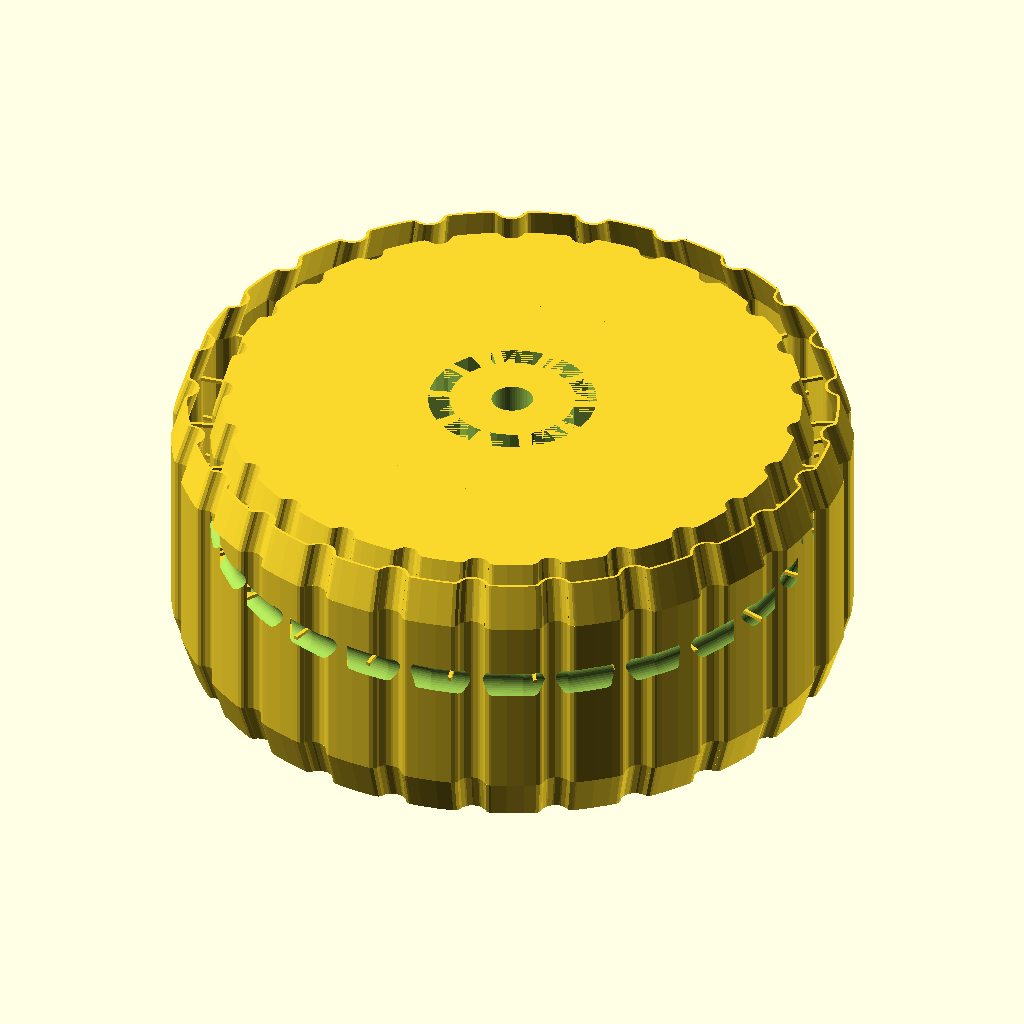
Cell 1: rendered with the file's own defaults.
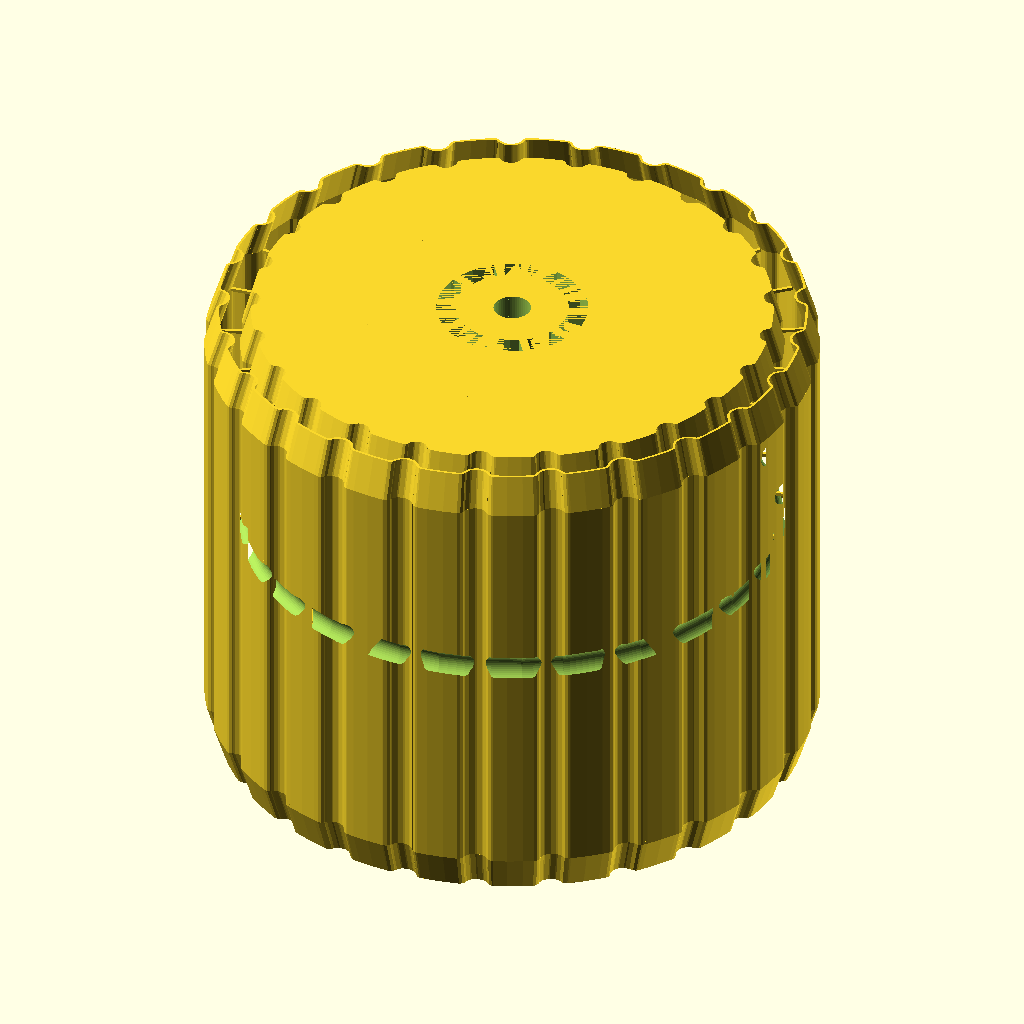
Cell 2 — height set to 154, the other parameters unchanged.
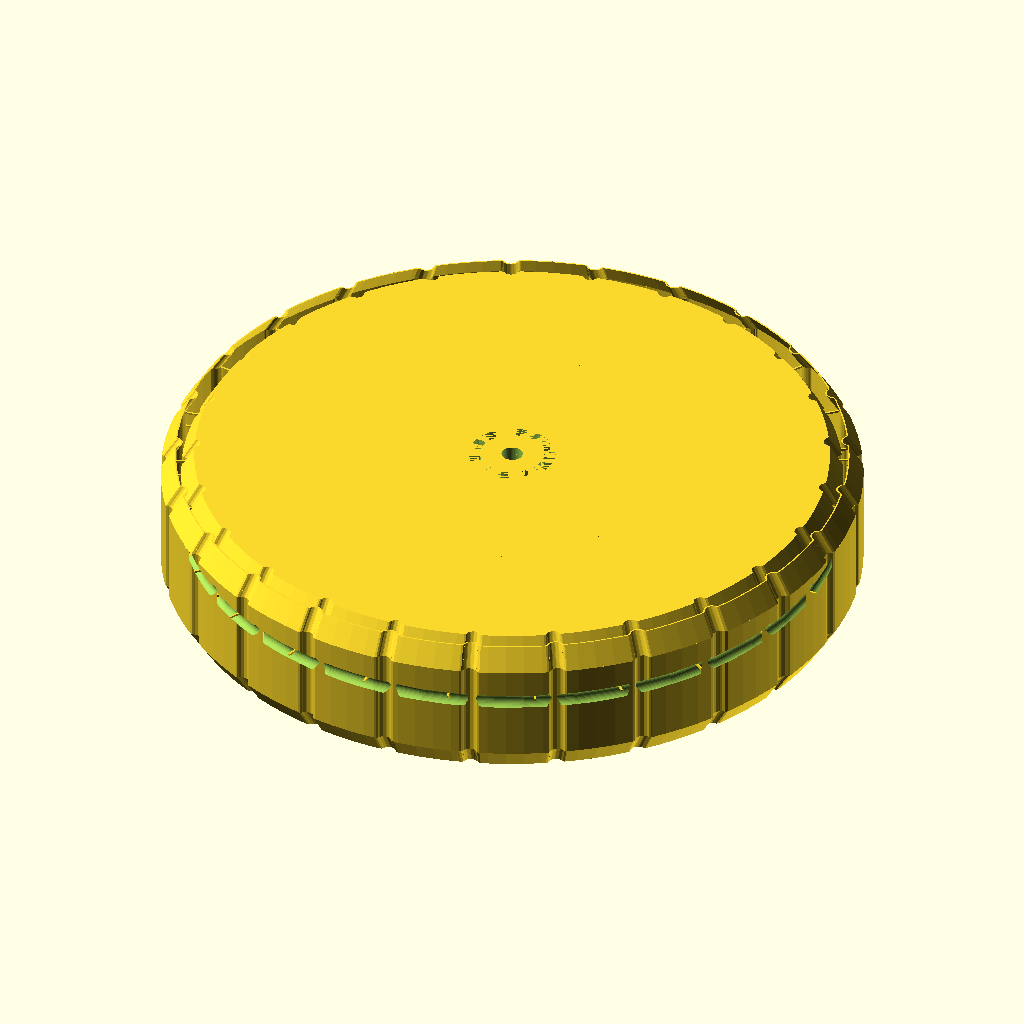
Cell 3: diam = 380 (everything else at default).
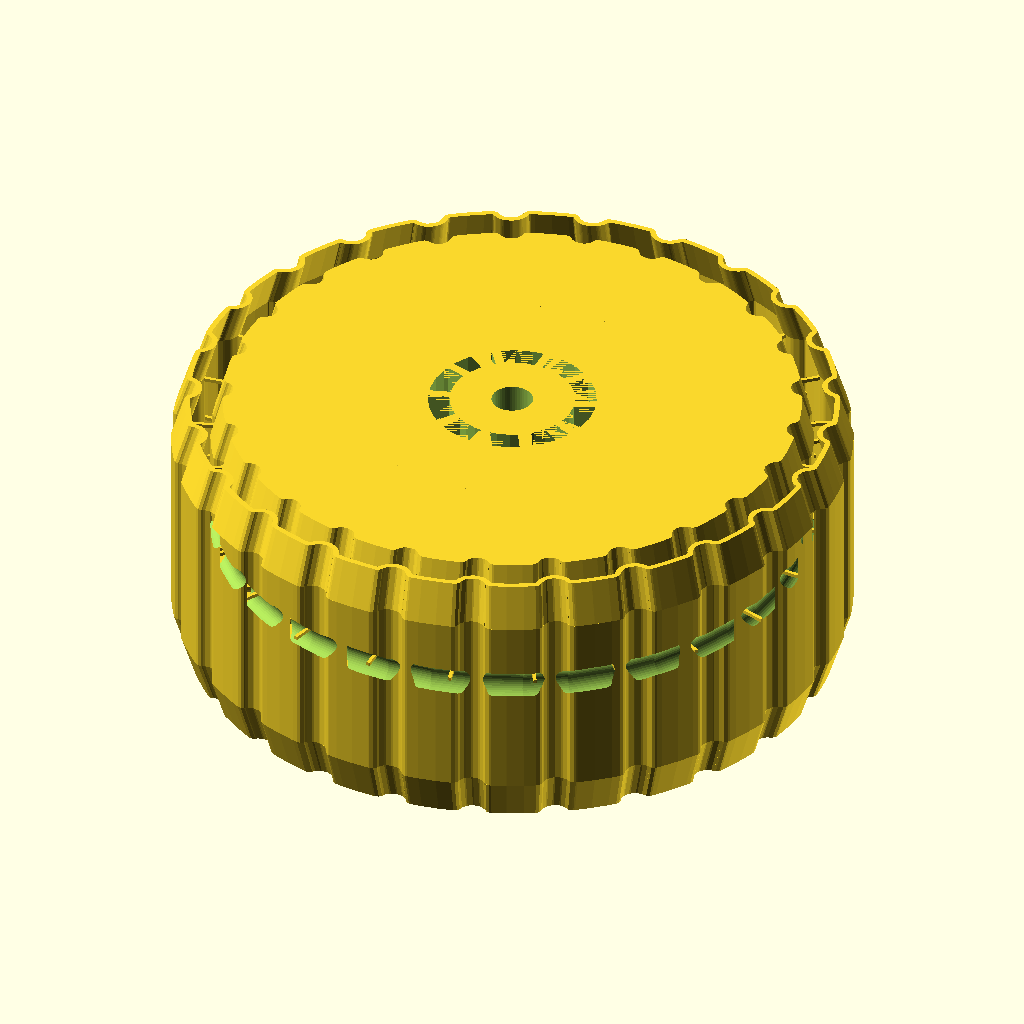
Cell 4: shell = 1.6 (everything else at default).
All cells are drawn from the same view direction (rotation 55°, 0°, 25°, orthographic, colour scheme Cornfield), but the view is re-fitted for each cell, so position and scale can differ between cells as well as the parameter.
The OpenSCAD source (wheel.scad):
eps = 0.001;
layer = 0.2;

height = 77;

// Add 3mm to the radius to account for wear.
diam = 190;

shell = 0.8;

rim_thickness = 11;

tread_depth = 3.5;
tread_width = 4;
tread_count = 25;

axle_hole_diam = 11.6;

spline_cutout_height = 15;
spline_count = 10;
spline_outer_diam = 47;
spline_inner_diam = 35;

edge_bevel = 12;

// A large enough core cylinder to contain the splines and axle hole,
// but not so large that it approaches the rim cavity.
core_diam = diam/2;

module roundoff_2d(r) {
  offset(r)
    offset(-r)
      children();
}

module shell_2d() {
  difference() {
    children();
    offset(-shell)
      children();
  }
}

module exterior_2d() {
    roundoff_2d(2, $fn=12) {
    difference() {
      circle(d=diam, $fn=120);
      
      for (a = [0:tread_count-1])
        rotate([0, 0, a * 360 / tread_count])
          translate([diam/2, 0])
            scale([tread_depth, tread_width])
              circle(1, $fn=12);
    }
  }
}

module rim_2d() {
  shell_2d()
    exterior_2d();
    
  difference() {
    scale(((diam - 2*rim_thickness) / diam) * [1, 1])
      exterior_2d();
    
    // Space for the core.
    circle(d=core_diam);
  }
}

module spline_cutouts_2d() {
  wall = 2.5;
  
  difference() {
    $fn = 32;
    circle(d=spline_outer_diam);
    circle(d=spline_inner_diam);

    for (a = [0:spline_count-1])
      rotate([0, 0, a * 360 / spline_count])
        translate([0, 500])
          square([wall, 1000], center=true);
  }
}

module spline_cutouts() {
  translate([0, 0, height - spline_cutout_height + eps])
    linear_extrude(spline_cutout_height)
      spline_cutouts_2d();
}

module rim() {
  bevel_scale = 0.96;
  
  difference() {
    union() {
      // Bottom plate.
      linear_extrude(shell) {
        difference() {
          scale(bevel_scale * [1, 1])
            exterior_2d();
          circle(d=core_diam);
        }
      }
      
      // Top bevel.
      translate([0, 0, height - edge_bevel - eps])
        linear_extrude(edge_bevel, scale=bevel_scale)
          rim_2d();
      
      // Bottom bevel.
      translate([0, 0, edge_bevel + eps])
        scale([1, 1, -1])
          linear_extrude(edge_bevel, scale=bevel_scale)
            rim_2d();
      
      // Middle.
      translate([0, 0, edge_bevel])
        linear_extrude(height - 2*edge_bevel) 
          rim_2d();
    }

    // A toroidal groove to help anchor the epoxy.
    translate([0, 0, height/2])
      rotate_extrude($fn=40)
        translate([diam/2 - rim_thickness + 1.5, 0])
          circle(4);
  }
}

module struts_2d(phase) {
  intersection() {
    // A ring that includes the rim cavity.
    difference() {
      exterior_2d();
      circle(d=core_diam);
    }
    
    count = 25;
    for (a = [1:count])
      rotate([0, 0, (a + phase) * 360 / count])
        translate([-0.5, 0])
          square([1, 1000]);
  }
}

module struts() {
  strut_height = 1;
  
  for(a = [0:3])
    translate([0, 0, edge_bevel + (a/3) * (height - strut_height - 2*edge_bevel)])
      linear_extrude(strut_height)
        struts_2d(a/4);
}

module spline_fins_2d() {
  count = 10;
  for (a = [1:count])
    rotate([0, 0, (a + 0.5) * 360 / count])
      square([spline_outer_diam, 0.1]);
}

module spline_fins() {
  fin_height = 0.2;
  
  for(a = [0:4])
    translate([0, 0, 1 + height - spline_cutout_height + (a/4) * (spline_cutout_height - 2)])
      linear_extrude(fin_height)
        spline_fins_2d();
}

// 20% cubic subdivision seems reasonable.
module wheel() {
  difference() {
    cylinder(h=height, d=core_diam+5);
    
    spline_cutouts();
    spline_fins();
      
    translate([0, 0, -eps]) {
      $fn = 50;
      cylinder(h=height+1, d=axle_hole_diam);
      cylinder(h=0.4, d=axle_hole_diam+0.6);
    }
  }
  
  rim();
  struts();
}

wheel();
Parameter table extracted from the source (name, type, default, range or options):
eps: number, default 0.001
layer: number, default 0.2
height: number, default 77
diam: number, default 190
shell: number, default 0.8
rim_thickness: number, default 11
tread_depth: number, default 3.5
tread_width: number, default 4
tread_count: number, default 25
axle_hole_diam: number, default 11.6
spline_cutout_height: number, default 15
spline_count: number, default 10
spline_outer_diam: number, default 47
spline_inner_diam: number, default 35
edge_bevel: number, default 12
